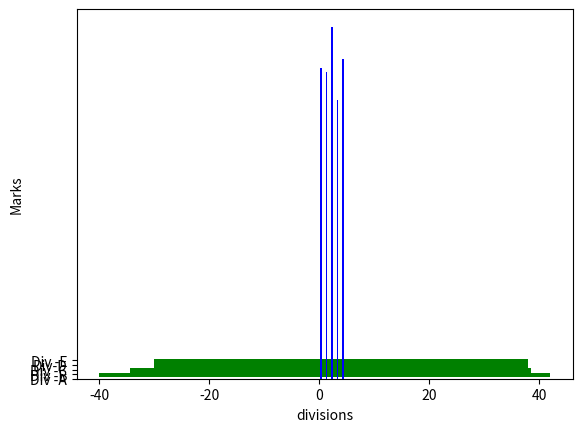

The script that saved this image: (Note: this script raises an exception after producing the figure.)
import matplotlib.pyplot as plt
import numpy as np

divisions = ["Div -A","Div -B","Div -C","Div-D","Div -E"]
division_average_marks = [70, 82, 73, 65, 68]
boy_average_marks = [68,67,77,61,70]

index = np.arange(5)
width = 0.30

plt.bar(index,divisions, division_average_marks, width, color='green',label='Division Marks')
plt.bar(index+width, boy_average_marks,width, color='blue',label='boy marks')

plt.ylabel("Marks")
plt.xlabel("divisions")
plt.plt.xticks(index+ width/2, divisions)

plt.legend(loc='best')
plt.show()